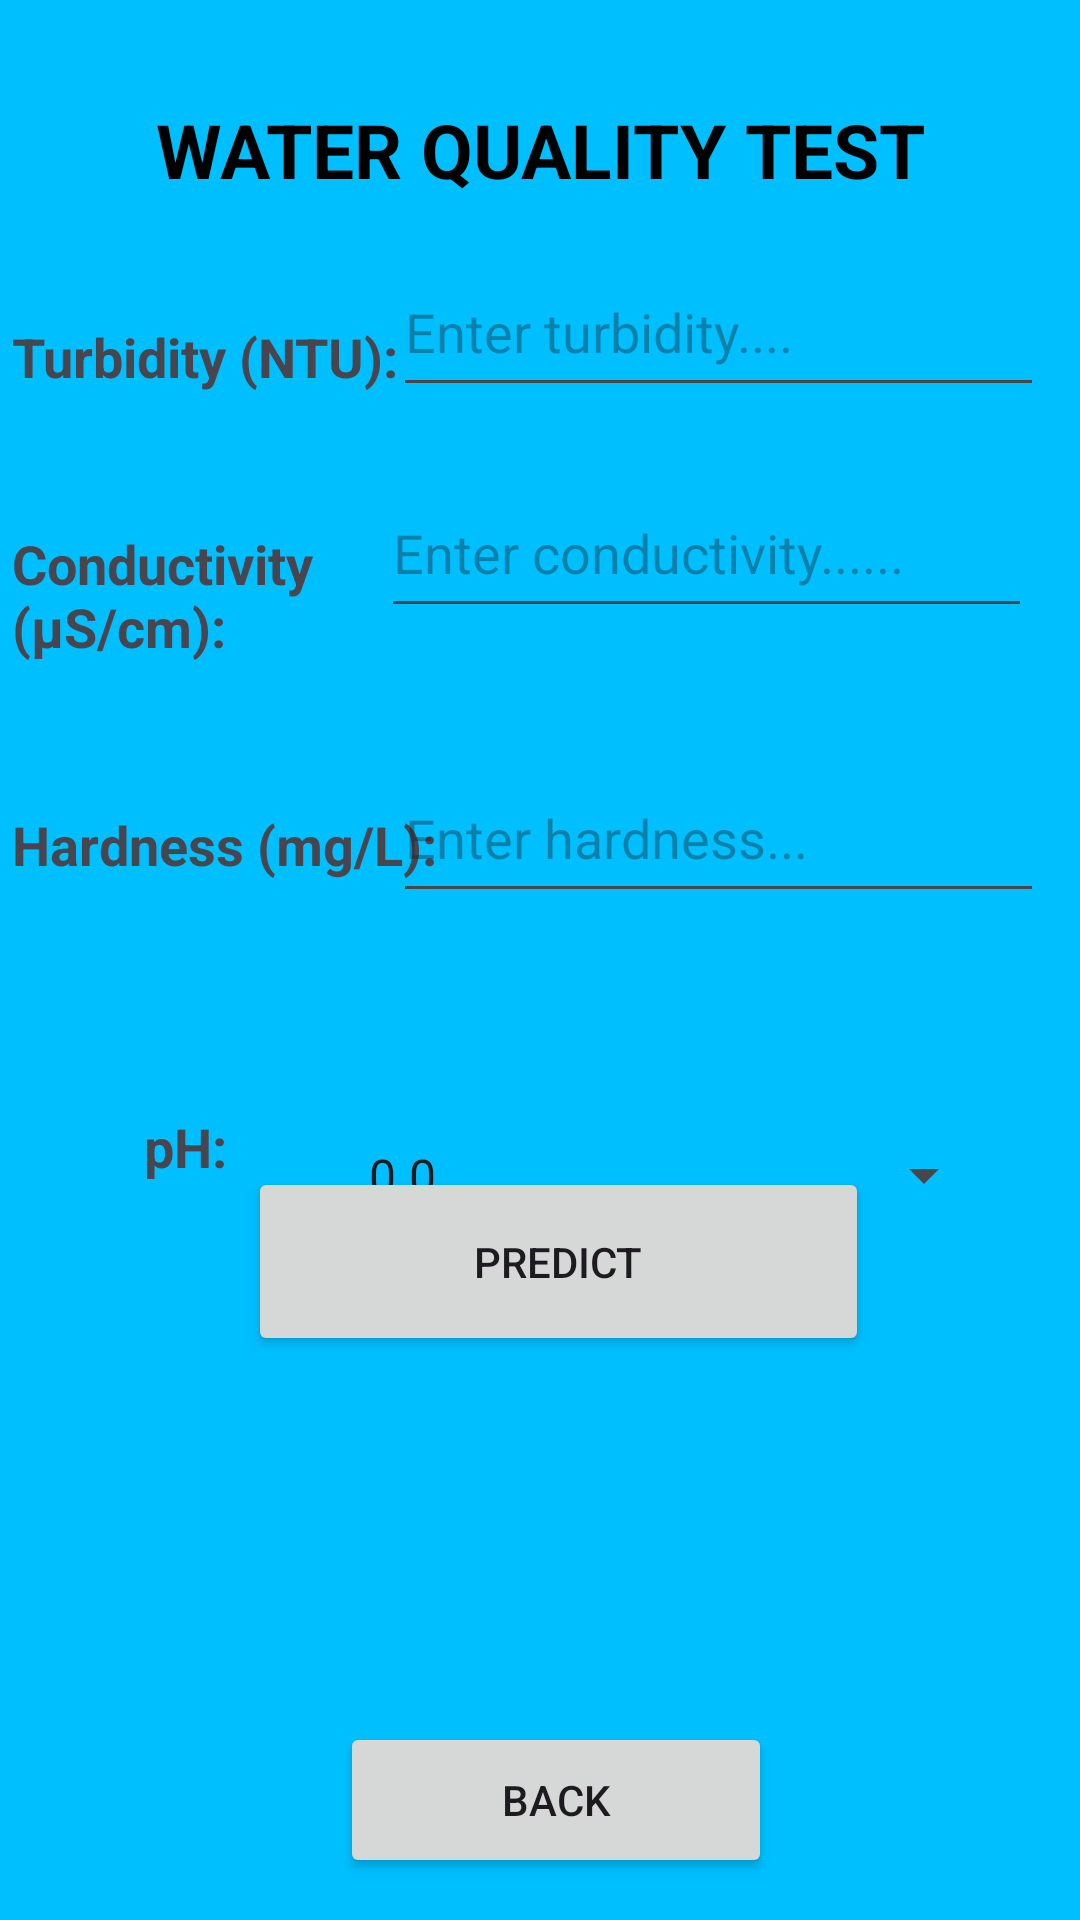

Layout XML and referenced resources for this Android screen:
<!-- AndroidManifest.xml: application theme Theme.WaterQua -->
<!-- res/layout/activity_predict.xml -->
<?xml version="1.0" encoding="utf-8"?>
<androidx.constraintlayout.widget.ConstraintLayout xmlns:android="http://schemas.android.com/apk/res/android"
    xmlns:app="http://schemas.android.com/apk/res-auto"
    xmlns:tools="http://schemas.android.com/tools"
    android:layout_width="match_parent"
    android:background="#FF00BFFF"
    android:layout_height="match_parent"
    tools:context=".PredictActivity">

    <TextView
        android:id="@+id/titleprediction"
        android:layout_width="wrap_content"
        android:layout_height="wrap_content"
        android:layout_centerHorizontal="true"
        android:layout_margin="12dp"
        android:text="WATER QUALITY TEST"
        android:textColor="@color/black"
        android:textSize="25dp"
        android:textStyle="bold"
        app:layout_constraintBottom_toBottomOf="parent"
        app:layout_constraintEnd_toEndOf="parent"
        app:layout_constraintStart_toStartOf="parent"
        app:layout_constraintTop_toTopOf="parent"
        app:layout_constraintVertical_bias="0.036" />


    <TextView
        android:id="@+id/textViewTurbidity"
        android:layout_width="wrap_content"
        android:layout_height="wrap_content"
        android:layout_marginLeft="4dp"
        android:layout_marginTop="40dp"
        android:text="Turbidity (NTU):"
        android:textSize="18sp"
        android:textStyle="bold"
        app:layout_constraintLeft_toLeftOf="parent"
        app:layout_constraintTop_toBottomOf="@id/titleprediction" />

    <EditText
        android:id="@+id/editTextTurbidity"
        android:layout_width="217dp"
        android:layout_height="53dp"
        android:layout_marginTop="16dp"
        android:layout_marginEnd="12dp"
        android:inputType="numberDecimal"
        android:hint="Enter turbidity...."
        app:layout_constraintBottom_toBottomOf="parent"
        app:layout_constraintEnd_toEndOf="parent"
        app:layout_constraintLeft_toRightOf="@id/textViewTurbidity"
        app:layout_constraintTop_toBottomOf="@id/titleprediction"
        app:layout_constraintVertical_bias="0.0" />

    <TextView
        android:id="@+id/textViewConductivity"
        android:layout_width="139dp"
        android:layout_height="55dp"
        android:layout_marginLeft="4dp"
        android:layout_marginTop="40dp"
        android:text="Conductivity (μS/cm):"
        android:textSize="18sp"
        android:textStyle="bold"
        app:layout_constraintLeft_toLeftOf="parent"
        app:layout_constraintTop_toBottomOf="@id/editTextTurbidity" />

    <EditText
        android:id="@+id/editTextConductivity"
        android:layout_width="217dp"
        android:layout_height="53dp"
        android:layout_marginTop="4dp"
        android:layout_marginEnd="16dp"
        android:hint="Enter conductivity......"
        android:inputType="numberDecimal"
        app:layout_constraintBottom_toBottomOf="parent"
        app:layout_constraintEnd_toEndOf="parent"
        app:layout_constraintLeft_toRightOf="@id/textViewConductivity"
        app:layout_constraintTop_toBottomOf="@id/editTextTurbidity"
        app:layout_constraintVertical_bias="0.037" />

    <TextView
        android:id="@+id/textViewHardness"
        android:layout_width="wrap_content"
        android:layout_height="wrap_content"
        android:layout_marginLeft="4dp"
        android:layout_marginTop="60dp"
        android:text="Hardness (mg/L):"
        android:textSize="18sp"
        android:textStyle="bold"
        app:layout_constraintLeft_toLeftOf="parent"
        app:layout_constraintTop_toBottomOf="@id/editTextConductivity" />

    <EditText
        android:id="@+id/editTextHardness"
        android:layout_width="217dp"
        android:layout_height="53dp"
        android:layout_marginLeft="92dp"
        android:layout_marginTop="28dp"
        android:layout_marginEnd="12dp"
        android:hint="Enter hardness..."
        android:inputType="numberDecimal"
        app:layout_constraintBottom_toBottomOf="parent"
        app:layout_constraintEnd_toEndOf="parent"
        app:layout_constraintLeft_toRightOf="@id/textViewHardness"
        app:layout_constraintTop_toBottomOf="@id/editTextConductivity"
        app:layout_constraintVertical_bias="0.04" />

    <TextView
        android:id="@+id/textViewPH"
        android:layout_width="92dp"
        android:layout_height="53dp"
        android:layout_marginLeft="48dp"
        android:layout_marginTop="150dp"
        android:text="pH:"
        android:textSize="18sp"
        android:textStyle="bold"
        app:layout_constraintBottom_toBottomOf="parent"
        app:layout_constraintEnd_toEndOf="parent"
        app:layout_constraintHorizontal_bias="0.0"
        app:layout_constraintLeft_toLeftOf="parent"
        app:layout_constraintStart_toStartOf="parent"
        app:layout_constraintTop_toBottomOf="@id/editTextConductivity"
        app:layout_constraintVertical_bias="0.047" />

    <Spinner
        android:id="@+id/spinnerPH"
        android:layout_width="217dp"
        android:layout_height="53dp"
        android:layout_marginLeft="100dp"
        android:layout_marginTop="156dp"
        android:layout_marginEnd="28dp"
        android:entries="@array/ph_values"
        app:layout_constraintBottom_toBottomOf="parent"
        app:layout_constraintEnd_toEndOf="parent"
        app:layout_constraintLeft_toRightOf="@id/textViewPH"
        app:layout_constraintTop_toBottomOf="@id/editTextConductivity"
        app:layout_constraintVertical_bias="0.0" />

    <Button
        android:id="@+id/predictbutton"
        android:layout_width="207dp"
        android:layout_height="63dp"
        android:layout_marginBottom="188dp"
        android:text="Predict"
        app:layout_constraintBottom_toBottomOf="parent"
        app:layout_constraintEnd_toEndOf="parent"
        app:layout_constraintHorizontal_bias="0.54"
        app:layout_constraintStart_toStartOf="parent" />

    <Button
        android:id="@+id/predictionback"
        android:layout_width="144dp"
        android:layout_height="52dp"
        android:text="Back"
        app:layout_constraintBottom_toBottomOf="parent"
        app:layout_constraintEnd_toEndOf="parent"
        app:layout_constraintHorizontal_bias="0.524"
        app:layout_constraintStart_toStartOf="parent"
        app:layout_constraintTop_toTopOf="parent"
        app:layout_constraintVertical_bias="0.976" />


</androidx.constraintlayout.widget.ConstraintLayout>
<!-- resources referenced by this layout -->
<resources>
  <string-array name="ph_values">
          <item>0.0</item>
          <item>0.1</item>
          <item>0.2</item>
          <item>0.3</item>
          <item>0.4</item>
          <item>0.5</item>
          <item>0.6</item>
          <item>0.7</item>
          <item>0.8</item>
          <item>0.9</item>
          
          <item>1.0</item>
          <item>2.0</item>
          <item>3.0</item>
          <item>4.0</item>
          <item>5.0</item>
          <item>6.0</item>
          <item>7.0</item>
          <item>8.0</item>
          <item>9.0</item>
          <item>10.0</item>
          <item>11.0</item>
          <item>12.0</item>
          <item>13.0</item>
          <item>14.0</item>
      </string-array>
  <color name="black">#FF000000</color>
  <style name="Theme.WaterQua" parent="Base.Theme.WaterQua" />
  <style name="Base.Theme.WaterQua" parent="Theme.Material3.DayNight.NoActionBar">
          
          
      </style>
</resources>
